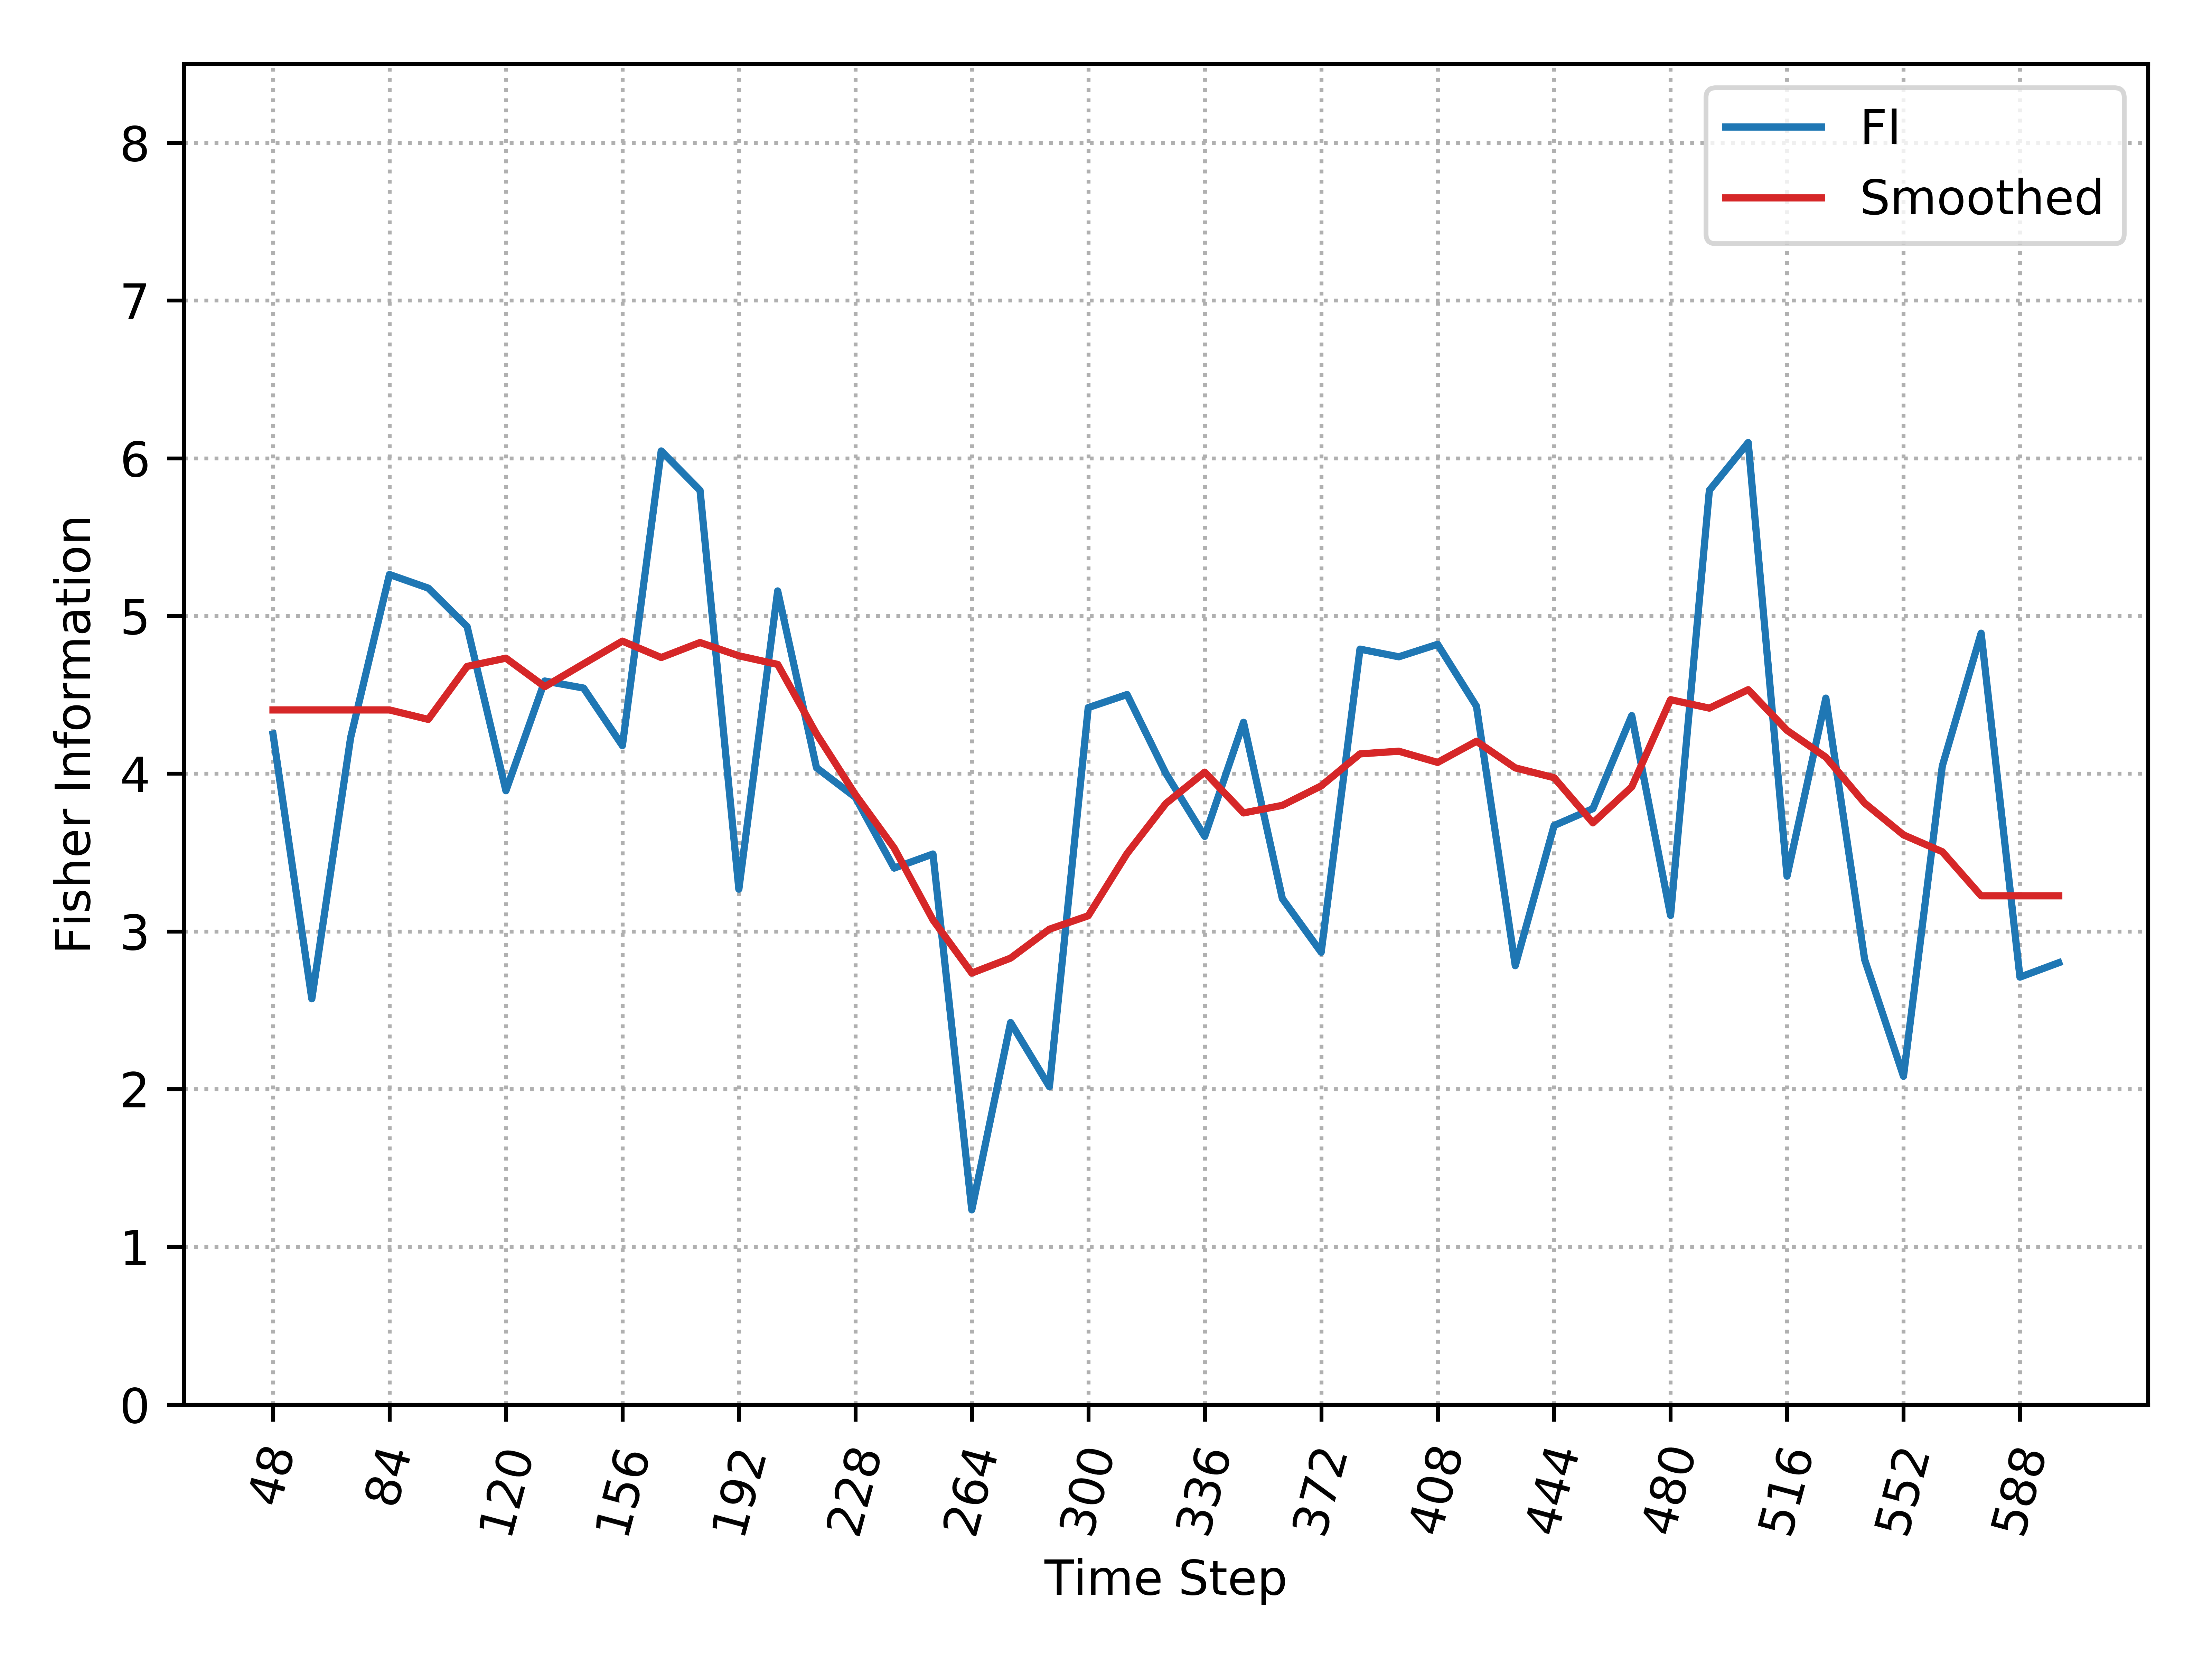

The table this chart was drawn from, first rows:
, Time_Step, FI, Smooth_FI
0, 48, 4.252, 4.404
1, 60, 2.573, 4.404
2, 72, 4.229, 4.404
3, 84, 5.263, 4.404
4, 96, 5.176, 4.344
5, 108, 4.933, 4.68
6, 120, 3.892, 4.732
7, 132, 4.588, 4.552
8, 144, 4.543, 4.696
9, 156, 4.178, 4.84
10, 168, 6.046, 4.736
11, 180, 5.796, 4.832
12, 192, 3.268, 4.747
13, 204, 5.159, 4.693
14, 216, 4.038, 4.252
15, 228, 3.851, 3.868
16, 240, 3.401, 3.529
17, 252, 3.491, 3.073
18, 264, 1.235, 2.736
19, 276, 2.422, 2.831
20, 288, 2.016, 3.014
21, 300, 4.419, 3.099
22, 312, 4.502, 3.494
23, 324, 4.002, 3.811
24, 336, 3.602, 4.01
25, 348, 4.326, 3.751
26, 360, 3.208, 3.799
27, 372, 2.868, 3.922
28, 384, 4.79, 4.125
29, 396, 4.741, 4.142
30, 408, 4.82, 4.071
31, 420, 4.427, 4.205
32, 432, 2.783, 4.037
33, 444, 3.671, 3.975
34, 456, 3.778, 3.688
35, 468, 4.368, 3.916
36, 480, 3.101, 4.469
37, 492, 5.796, 4.416
38, 504, 6.099, 4.532
39, 516, 3.35, 4.275
40, 528, 4.479, 4.105
41, 540, 2.821, 3.813
42, 552, 2.081, 3.612
43, 564, 4.048, 3.505
44, 576, 4.891, 3.226
45, 588, 2.71, 3.226
46, 600, 2.801, 3.226
